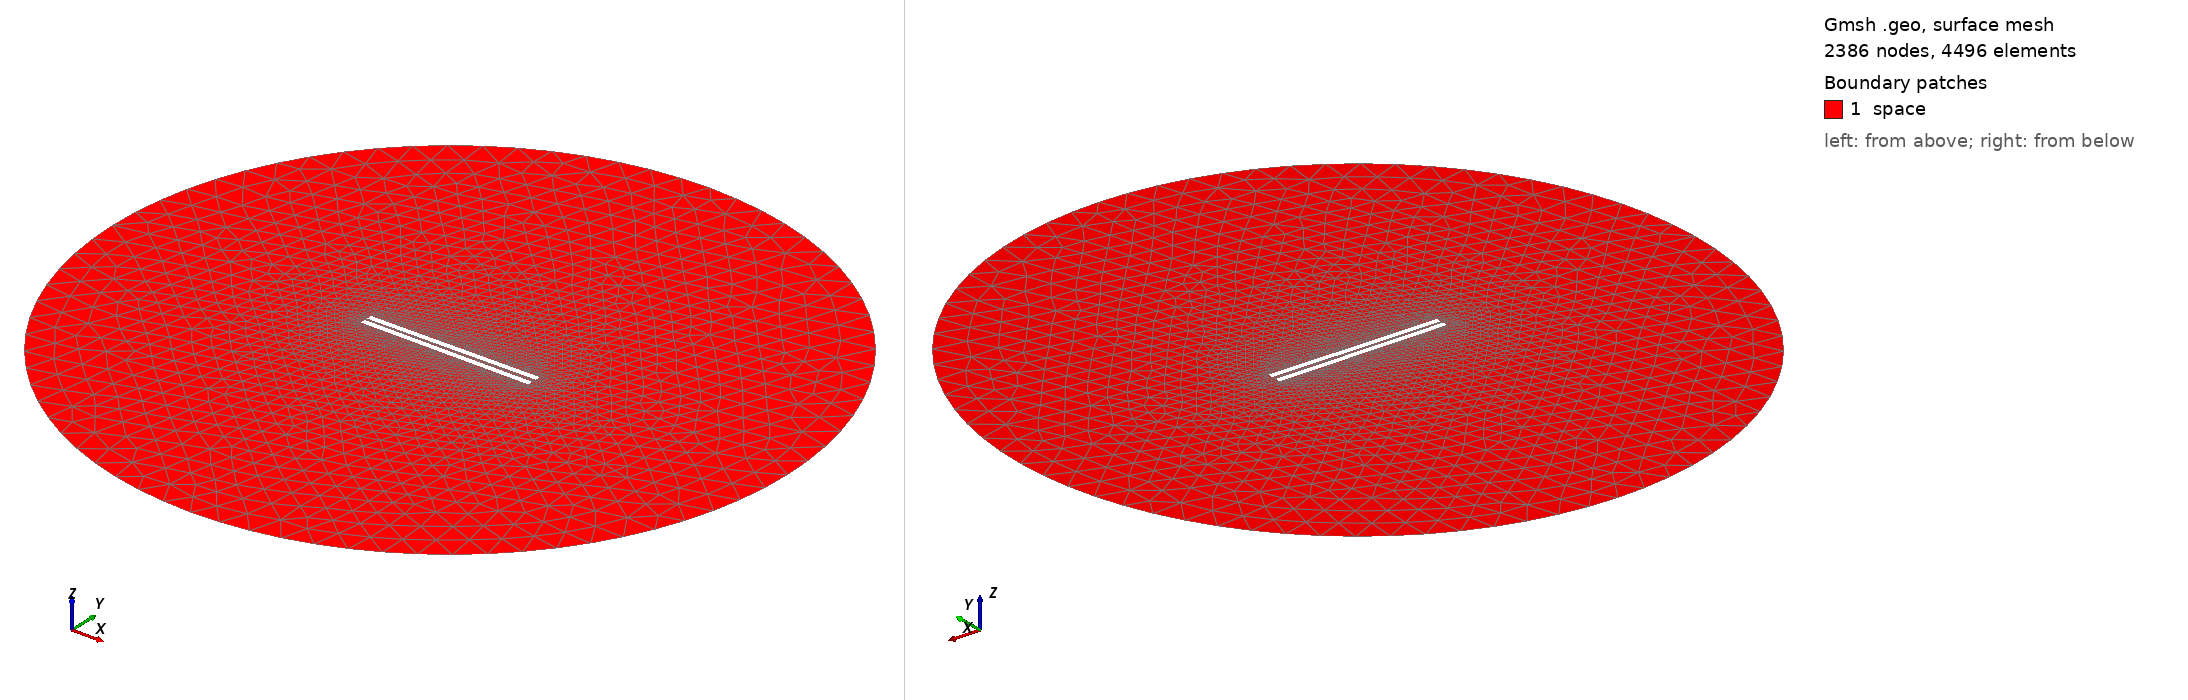

Gmsh geometry script, surface-meshed: 2386 nodes, 4496 surface elements. Boundary patches (legend numbers): 1 space. Left view from above one corner, right view from below the opposite corner. Legend entries are the model's physical surfaces. The drawing asked Gmsh for element sizes between 1% and 20% of the model's largest extent; the script's own settings can give other sizes.

=== 663.geo (drawn) ===
// Set the geometry kernel
SetFactory("OpenCASCADE");

//---------------------------------------
// Rectangles
//---------------------------------------

// Rectangle 1 (top)
Point(1) = {-49.56666666666667, 1.0833333333333333, 0, 1.0};
Point(2) = {49.56666666666667, 1.0833333333333333, 0, 1.0};
Point(3) = {49.56666666666667, 4.216666666666667, 0, 1.0};
Point(4) = {-49.56666666666667, 4.216666666666667, 0, 1.0};

Line(1) = {1, 2};
Line(2) = {2, 3};
Line(3) = {3, 4};
Line(4) = {4, 1};

Line Loop(1) = {1, 2, 3, 4};
Plane Surface(1) = {1};

Rotate { {0, 0, 1}, {0,  1.0833333333333333,  0}, 0.01 } {
  Surface{1};
}

// Rectangle 2 (bottom)
Point(5) = {-49.56666666666667, -1.0833333333333333, 0, 1.0};
Point(6) = {49.56666666666667, -1.0833333333333333, 0, 1.0};
Point(7) = {49.56666666666667, -4.216666666666667, 0, 1.0};
Point(8) = {-49.56666666666667, -4.216666666666667, 0, 1.0};

Line(5) = {5, 6};
Line(6) = {6, 7};
Line(7) = {7, 8};
Line(8) = {8, 5};

Line Loop(2) = {5, 6, 7, 8};
Plane Surface(2) = {2}; 


//---------------------------------------
// Circle
//---------------------------------------

// Define points
Point(9) = {0, 0, 0};        // Center
Point(10) = {200, 0, 0};     // Start point
Point(11) = {0, 200, 0};     // 90 degrees
Point(12) = {-200, 0, 0};    // 180 degrees
Point(13) = {0, -200, 0};    // 270 degrees

// Define circle arcs (each needs start, center, end)
Circle(9) = {10, 9, 11};
Circle(10) = {11, 9, 12};
Circle(11) = {12, 9, 13};
Circle(12) = {13, 9, 10};

// Define curve loop and surface if needed
Curve Loop(3) = {9, 10, 11, 12};
Surface(3) = {3};

// Subtract Rectangles from Circle
BooleanDifference{ Surface{3}; Delete; }{ Surface{1}; Surface{2}; Delete; }

//---------------------------------------
// Transfinite Lines and Surface
//---------------------------------------
Transfinite Line {1, 3} = 50 Using Progression 1;
Transfinite Line {2, 4} = 2 Using Progression 1;
Transfinite Line {5, 7} = 50 Using Progression 1;
Transfinite Line {6, 8} = 2 Using Progression 1;
Transfinite Line {9, 10, 11, 12} = 20 Using Progression 1;

//---------------------------------------
// Define Physical Groups
//---------------------------------------                

//--- Physical Curves
// Physical groups for boundaries
Physical Line("force_segment", 10) = {1};
Physical Line("upper_plate", 11) = {2, 3, 4};
Physical Line("lower_plate", 12) = {5, 6, 7, 8};
Physical Line("boundary", 20) = {9, 10, 11, 12};

//--- Physical Surfaces
Physical Surface("space", 30) = {3};

//---------------------------------------
// 6. Generate the Mesh
//---------------------------------------
Mesh 2;  // 2D mesh generation
